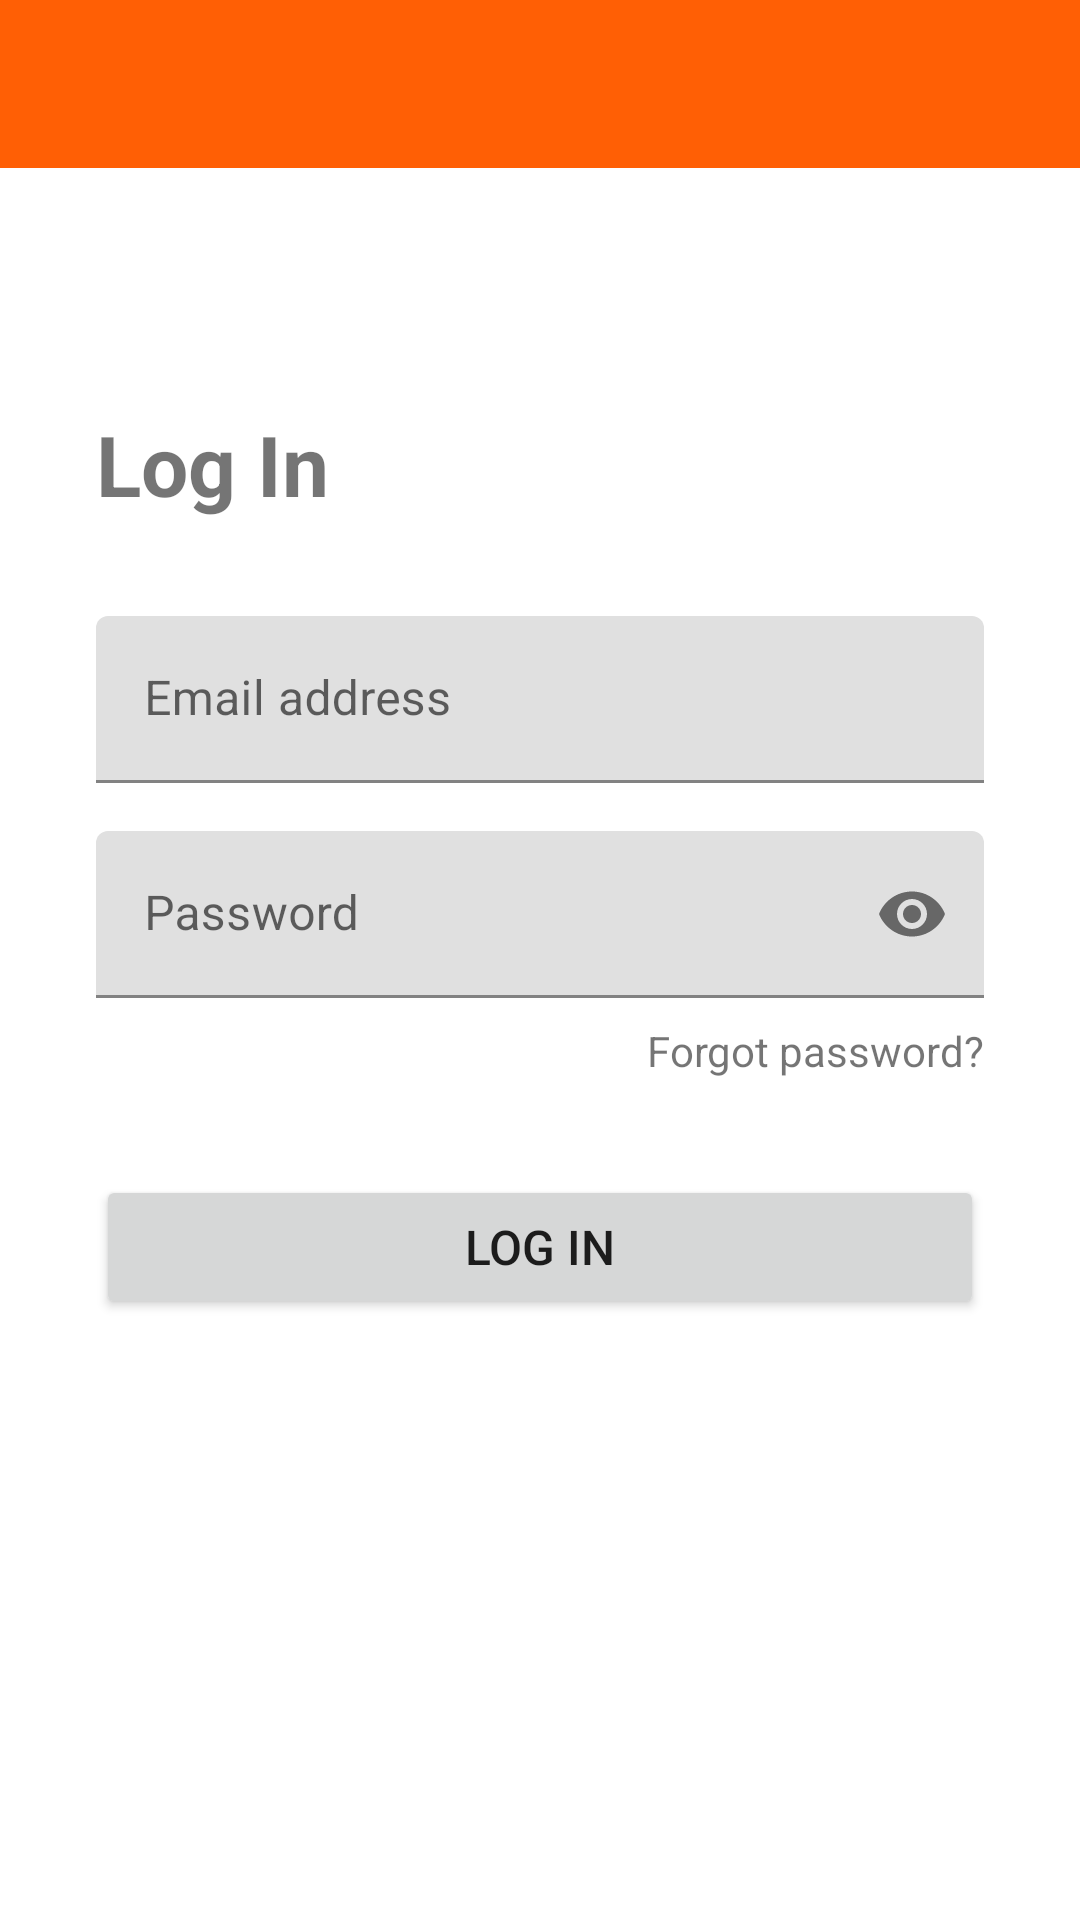

Produce the Android XML layout that renders to this screen, including the resource entries it uses.
<!-- AndroidManifest.xml: application theme Theme.StudyBuddy -->
<!-- res/layout/activity_login.xml -->
<?xml version="1.0" encoding="utf-8"?>
<LinearLayout
    xmlns:android="http://schemas.android.com/apk/res/android"
    xmlns:app="http://schemas.android.com/apk/res-auto"
    android:layout_width="match_parent"
    android:layout_height="match_parent"
    android:orientation="vertical">

    <com.google.android.material.appbar.MaterialToolbar
        android:id="@+id/toolbar"
        android:layout_width="match_parent"
        android:layout_height="?attr/actionBarSize"
        android:background="?attr/colorPrimary"
        app:titleTextColor="@android:color/white"
        app:navigationIconTint="@android:color/white" />

    <androidx.constraintlayout.widget.ConstraintLayout
    android:layout_width="match_parent"
    android:layout_height="match_parent"
    android:padding="32dp">

    <TextView
        android:id="@+id/textTitle"
        android:layout_width="wrap_content"
        android:layout_height="wrap_content"
        android:layout_marginTop="48dp"
        android:text="@string/title_log_in"
        android:textSize="28sp"
        android:textStyle="bold"
        app:layout_constraintStart_toStartOf="parent"
        app:layout_constraintTop_toTopOf="parent" />

    <com.google.android.material.textfield.TextInputLayout
        android:id="@+id/layoutEmail"
        android:layout_width="0dp"
        android:layout_height="wrap_content"
        android:layout_marginTop="32dp"
        android:hint="@string/hint_email_address"
        app:layout_constraintEnd_toEndOf="parent"
        app:layout_constraintStart_toStartOf="parent"
        app:layout_constraintTop_toBottomOf="@id/textTitle">

        <com.google.android.material.textfield.TextInputEditText
            android:id="@+id/editEmail"
            android:layout_width="match_parent"
            android:layout_height="wrap_content"
            android:inputType="textEmailAddress" />
    </com.google.android.material.textfield.TextInputLayout>

    <com.google.android.material.textfield.TextInputLayout
        android:id="@+id/layoutPassword"
        android:layout_width="0dp"
        android:layout_height="wrap_content"
        android:layout_marginTop="16dp"
        android:hint="@string/hint_password"
        app:endIconMode="password_toggle"
        app:layout_constraintEnd_toEndOf="parent"
        app:layout_constraintStart_toStartOf="parent"
        app:layout_constraintTop_toBottomOf="@id/layoutEmail">

        <com.google.android.material.textfield.TextInputEditText
            android:id="@+id/editPassword"
            android:layout_width="match_parent"
            android:layout_height="wrap_content"
            android:inputType="textPassword" />
    </com.google.android.material.textfield.TextInputLayout>

    <TextView
        android:id="@+id/textForgotPassword"
        android:layout_width="wrap_content"
        android:layout_height="wrap_content"
        android:layout_marginTop="8dp"
        android:clickable="true"
        android:focusable="true"
        android:text="@string/text_forgot_password"
        android:textSize="14sp"
        app:layout_constraintEnd_toEndOf="parent"
        app:layout_constraintTop_toBottomOf="@id/layoutPassword" />

    <Button
        android:id="@+id/buttonLogIn"
        android:layout_width="0dp"
        android:layout_height="wrap_content"
        android:layout_marginTop="32dp"
        android:text="@string/button_log_in"
        android:textSize="16sp"
        app:layout_constraintEnd_toEndOf="parent"
        app:layout_constraintStart_toStartOf="parent"
        app:layout_constraintTop_toBottomOf="@id/textForgotPassword" />

    <ProgressBar
        android:id="@+id/progressBar"
        android:layout_width="wrap_content"
        android:layout_height="wrap_content"
        android:layout_marginTop="16dp"
        android:visibility="gone"
        app:layout_constraintEnd_toEndOf="parent"
        app:layout_constraintStart_toStartOf="parent"
        app:layout_constraintTop_toBottomOf="@id/buttonLogIn" />

    </androidx.constraintlayout.widget.ConstraintLayout>

</LinearLayout>
<!-- resources referenced by this layout -->
<resources>
  <string name="button_log_in">Log In</string>
  <string name="hint_email_address">Email address</string>
  <string name="hint_password">Password</string>
  <string name="text_forgot_password">Forgot password?</string>
  <string name="title_log_in">Log In</string>
  <style name="Theme.StudyBuddy" parent="Theme.MaterialComponents.Light.NoActionBar">
          <item name="colorPrimary">@color/primary</item>
          <item name="colorPrimaryVariant">@color/primary_dark</item>
          <item name="colorOnPrimary">@color/on_primary</item>
      </style>
  <color name="primary">@color/illini_orange</color>
  <color name="primary_dark">@color/illini_blue</color>
  <color name="on_primary">#FFFFFF</color>
  <color name="illini_orange">#FF5F05</color>
  <color name="illini_blue">#13294B</color>
</resources>
